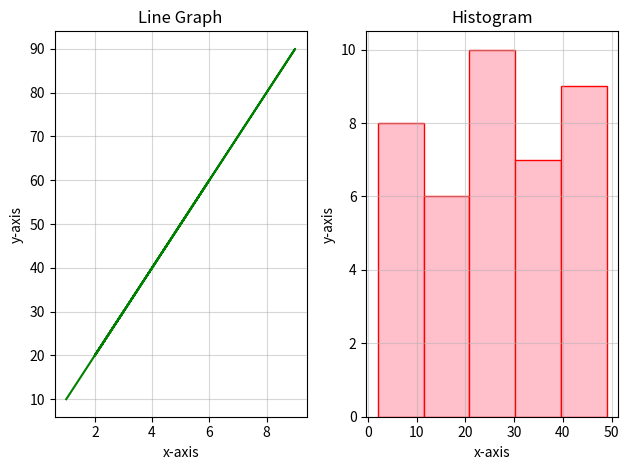

The script that saved this image:
import matplotlib.pyplot as plt
import random

'''
============================================================
        plt.subplot() — DETAILED & EXAM-ORIENTED NOTES
============================================================

plt.subplot()
   Explanation (≤30 words):
     - Used to create multiple plots (subplots)
       in a single figure arranged in rows and columns.

------------------------------------------------------------

SYNTAX:
  plt.subplot(nrows, ncols, index)
  OR (shorthand)
  plt.subplot(nrows * 100 + ncols * 10 + index)

------------------------------------------------------------

PARAMETERS:
  nrows → Number of rows in the figure grid
          (values: 1, 2, 3, ...)

  ncols → Number of columns in the figure grid
          (values: 1, 2, 3, ...)

  index → Position of current subplot
          (values: 1 to nrows*ncols)

------------------------------------------------------------

HOW subplot WORKS
  - Divides the figure into a grid (rows x columns)
  - Activates the subplot at given index
  - All plotting commands apply to that subplot only

------------------------------------------------------------

EXAMPLES — DIFFERENT USAGES
------------------------------------------------------------

1) TWO PLOTS IN ONE ROW

  plt.subplot(1, 2, 1)
  plt.plot(x, y)
  plt.title("Line Plot")

  plt.subplot(1, 2, 2)
  plt.scatter(x, y)
  plt.title("Scatter Plot")

  plt.show()

------------------------------------------------------------

2) TWO PLOTS IN ONE COLUMN

  plt.subplot(2, 1, 1)
  plt.plot(x, y)

  plt.subplot(2, 1, 2)
  plt.hist(y)

  plt.show()

------------------------------------------------------------

3) 2x2 GRID OF SUBPLOTS

  plt.subplot(2, 2, 1)
  plt.plot(x, y)

  plt.subplot(2, 2, 2)
  plt.scatter(x, y)

  plt.subplot(2, 2, 3)
  plt.bar(categories, values)

  plt.subplot(2, 2, 4)
  plt.hist(values)

  plt.show()

------------------------------------------------------------

4) SHORTHAND SYNTAX

  plt.subplot(221)
  plt.plot(x, y)

  plt.subplot(222)
  plt.scatter(x, y)

  plt.subplot(223)
  plt.bar(categories, values)

  plt.subplot(224)
  plt.hist(values)

  plt.show()

------------------------------------------------------------

IMPORTANT NOTES (EXAM):
  - Indexing starts from 1, not 0
  - subplot() is state-based (pyplot)
  - Layout is fixed once created
  - For complex layouts, use subplots()

------------------------------------------------------------

subplot() vs subplots():
  subplot()  → One subplot at a time
  subplots() → Returns Figure & Axes objects (OO-style)

------------------------------------------------------------

WHEN TO USE subplot():
  ✔ Quick comparisons
  ✔ Simple dashboards
  ✔ Small scripts & notebooks

WHEN TO AVOID subplot():
  ✖ Large applications
  ✖ Complex layouts
  ✖ Fine-grained control needed

============================================================
'''

def gen_ran_num_list(length, lower_limit ,upper_limit):
      lis = []
      for i in range(length):
            lis.append(random.randint(lower_limit, upper_limit))
      return lis

x = gen_ran_num_list(10, 1, 10)
y = [i*10 for i in x]

a = gen_ran_num_list(40, 1, 50)
b = gen_ran_num_list(40, 20, 70)

#creating a single row with two column plots
plt.subplot(1, 2, 1)
plt.plot(x,y, color='green')
plt.xlabel('x-axis')
plt.ylabel('y-axis')
plt.title('Line Graph')
plt.grid(alpha=0.5)

plt.subplot(1, 2, 2)
plt.hist(a, bins=5, color='pink', edgecolor='red')
plt.xlabel('x-axis')
# Set custom x-axis ticks
plt.xticks([i for i in range(0, 51, 10)])  # 0,10,20,30,40,50
plt.ylabel('y-axis')
plt.title('Histogram')
plt.grid(alpha=0.5)
plt.tight_layout()
plt.show()
